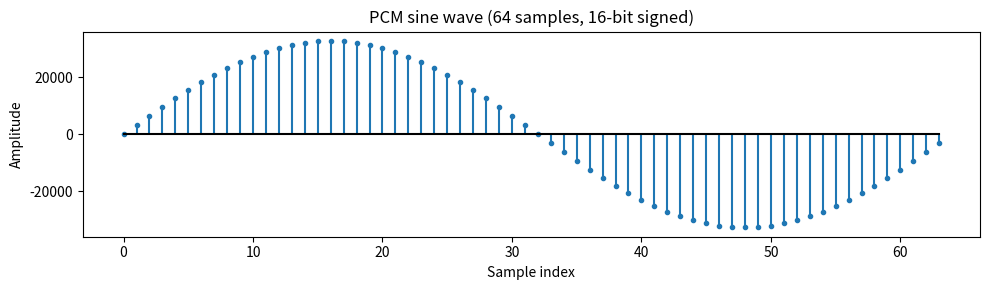
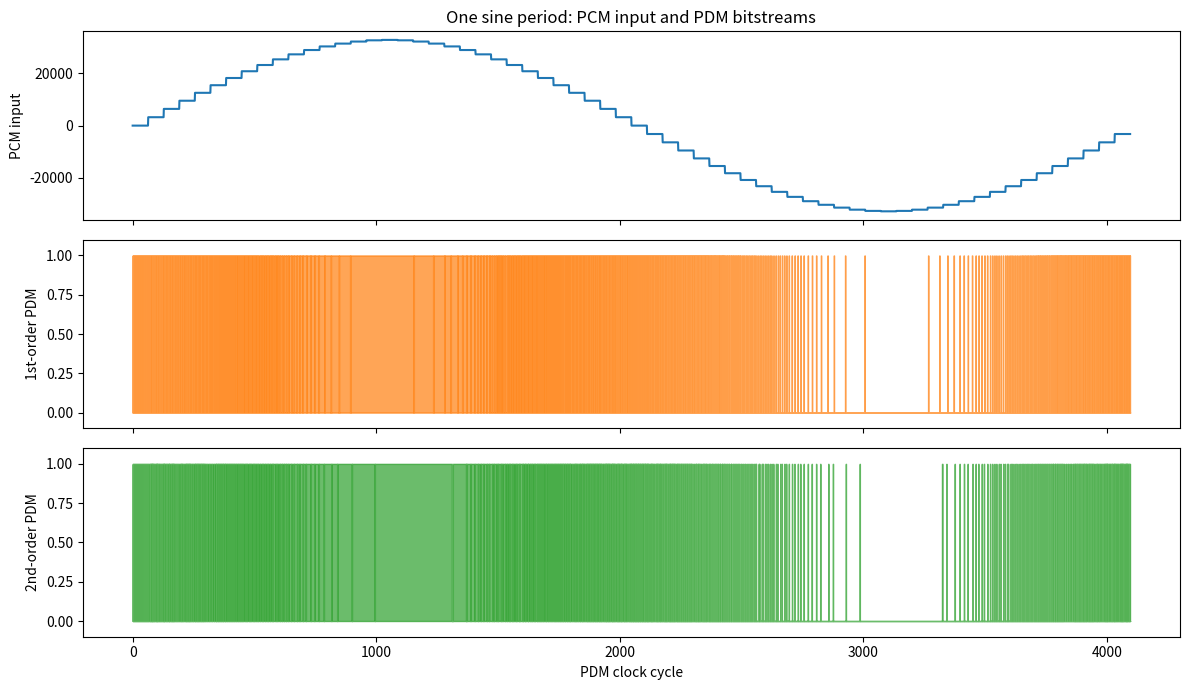
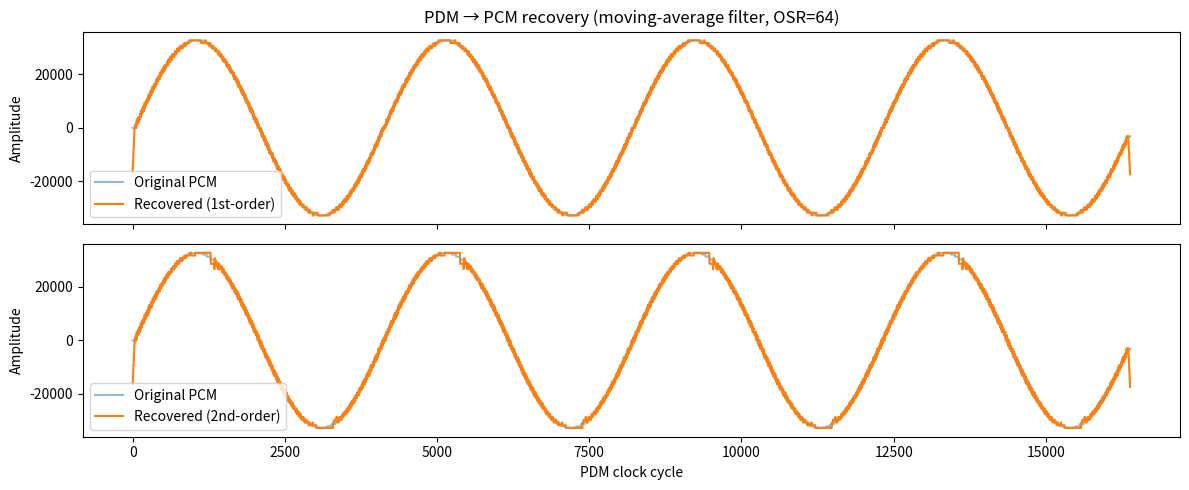
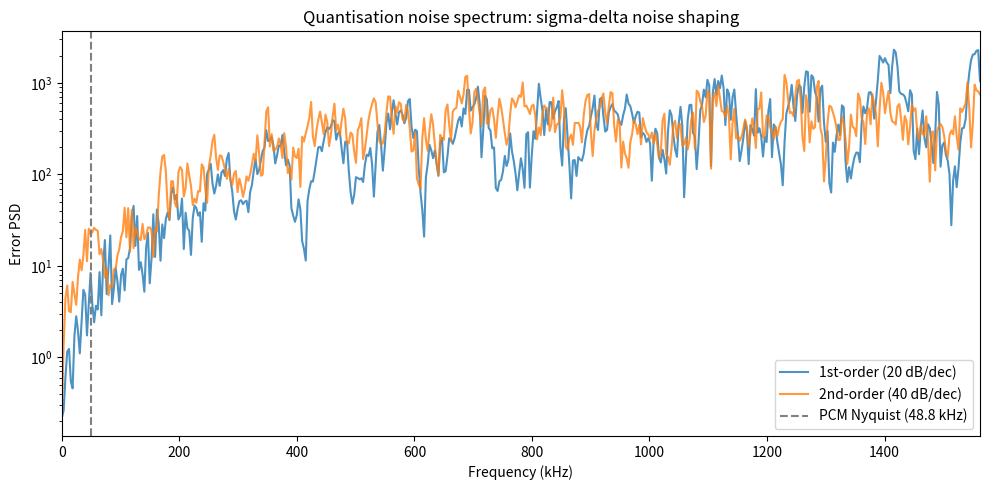
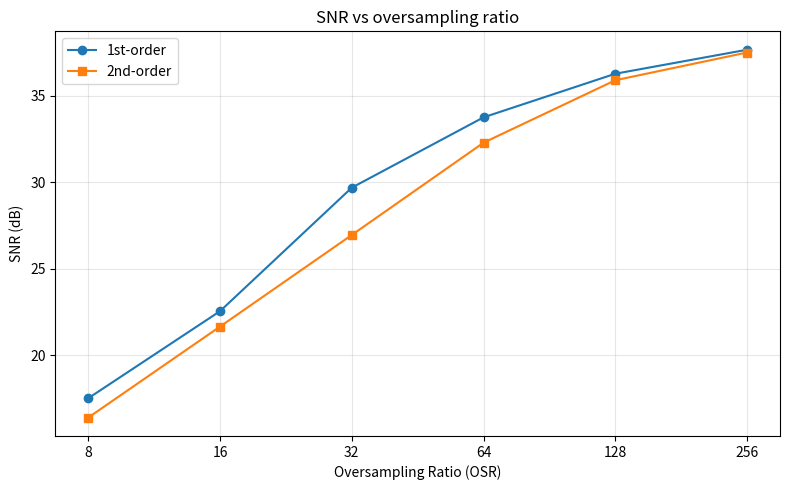

The matplotlib source for these figures, in order:
# %% [markdown] --------------------------------------------
# # Sigma-Delta Modulation
#
# Mirrors the algorithms implemented in rtl/pdm_modulator.v:
#   - 1st-order error-feedback (NTF = 1 − z⁻¹)
#   - 2nd-order CIFB          (NTF = (1 − z⁻¹)²)
#
# Run cells individually in VS Code (# %%) or execute the whole file.
# Requires: numpy, matplotlib, scipy

import numpy as np
import matplotlib.pyplot as plt
from scipy import signal as sig

# %% [markdown] --------------------------------------------
# ## 1. Generate a test sine wave
# 64 samples of a full sine period, 16-bit signed, same as the Verilog ROM.

N_SAMPLES = 64
pcm = np.round(32767 * np.sin(2 * np.pi * np.arange(N_SAMPLES) / N_SAMPLES)).astype(
    np.int32
)

plt.figure(figsize=(10, 3))
plt.stem(pcm, markerfmt="C0.", basefmt="k-")
plt.title("PCM sine wave (64 samples, 16-bit signed)")
plt.xlabel("Sample index")
plt.ylabel("Amplitude")
plt.tight_layout()
plt.show()

# %% [markdown] --------------------------------------------
# ## 2. First-order sigma-delta modulator
#
# Algorithm (from pdm_modulator.v ORDER=1):
#   ```python
#   new_acc = accum + pcm_in
#   pdm_out = 1 if new_acc >= 0 else 0
#   accum   = new_acc - (32768 if pdm_out else -32768)
#   ```
#
# The accumulator tracks the running quantisation error. The output bit
# is chosen so that the *average* PDM density tracks the input level.


def sigma_delta_1st(pcm_in):
    """First-order sigma-delta: returns 1-bit PDM stream (0/1 per sample)."""
    out = np.zeros(len(pcm_in), dtype=np.int32)
    accum = 0
    for i, x in enumerate(pcm_in):
        new_acc = accum + int(x)
        bit = 1 if new_acc >= 0 else 0
        out[i] = bit
        accum = new_acc - (32768 if bit else -32768)
    return out


# %% [markdown] --------------------------------------------
# ## 3. Second-order sigma-delta modulator
#
# Algorithm (from pdm_modulator.v ORDER=2, CIFB topology):
#   ```python
#   sum1    = acc1 + pcm_in       (first integrator)
#   sum2    = acc2 + sum1         (second integrator)
#   pdm_out = 1 if sum2 >= 0 else 0
#   fb      = +32768 if pdm_out else -32768
#   acc1    = clamp(sum1 - fb)    (clamped to ±2²³)
#   acc2    = clamp(sum2 - fb)
#   ```
#
# The second integrator adds another pole of noise shaping, pushing
# quantisation noise further into high frequencies (40 dB/decade vs 20).

CLAMP_HI = (1 << 23) - 1  #  8388607
CLAMP_LO = -(1 << 23)  # -8388608


def clamp(x):
    return max(CLAMP_LO, min(CLAMP_HI, x))


def sigma_delta_2nd(pcm_in):
    """Second-order CIFB sigma-delta: returns 1-bit PDM stream."""
    out = np.zeros(len(pcm_in), dtype=np.int32)
    acc1, acc2 = 0, 0
    for i, x in enumerate(pcm_in):
        sum1 = acc1 + int(x)
        sum2 = acc2 + sum1
        bit = 1 if sum2 >= 0 else 0
        fb = 32768 if bit else -32768
        acc1 = clamp(sum1 - fb)
        acc2 = clamp(sum2 - fb)
        out[i] = bit
    return out


# %% [markdown] --------------------------------------------
# ## 4. Run both modulators with oversampling
#
# On the FPGA, each PCM sample is held for 64 PDM clocks (OSR = 64).
# We replicate that here: each sine sample is repeated 64 times, then
# the modulator processes one PDM output per clock.

OSR = 64  # oversampling ratio (matches the FPGA design)
N_PERIODS = 4  # number of sine periods to simulate

# Repeat each sample OSR times (zero-order hold), tile for multiple periods
pcm_held = np.repeat(np.tile(pcm, N_PERIODS), OSR)

pdm_1st = sigma_delta_1st(pcm_held)
pdm_2nd = sigma_delta_2nd(pcm_held)

total_len = len(pcm_held)
print(f"Total PDM samples: {total_len}")
print(f"1st-order ones density: {pdm_1st.mean():.4f}  (0.5 = silence)")
print(f"2nd-order ones density: {pdm_2nd.mean():.4f}  (0.5 = silence)")

# %% [markdown] --------------------------------------------
# ## 5. Visualise the PDM bitstream
#
# Zoom into one sine period to see how the bit density varies with the
# input amplitude. Near the positive peak the output is almost all 1s;
# near the negative peak it's almost all 0s.

one_period = OSR * N_SAMPLES  # PDM clocks per sine period
t = np.arange(one_period)

fig, axes = plt.subplots(3, 1, figsize=(12, 7), sharex=True)

axes[0].plot(t, pcm_held[:one_period], color="C0")
axes[0].set_ylabel("PCM input")
axes[0].set_title("One sine period: PCM input and PDM bitstreams")

axes[1].fill_between(t, pdm_1st[:one_period], step="mid", alpha=0.7, color="C1")
axes[1].set_ylabel("1st-order PDM")
axes[1].set_ylim(-0.1, 1.1)

axes[2].fill_between(t, pdm_2nd[:one_period], step="mid", alpha=0.7, color="C2")
axes[2].set_ylabel("2nd-order PDM")
axes[2].set_ylim(-0.1, 1.1)
axes[2].set_xlabel("PDM clock cycle")

plt.tight_layout()
plt.show()

# %% [markdown] --------------------------------------------
# ## 6. Recover the analog signal with a moving-average (CIC-like) filter
#
# A real PDM receiver (like the CIC filter in rtl/cic_decimator.v) low-pass
# filters the bitstream to recover the original PCM signal. Here we use a
# simple boxcar (moving average) of length OSR — equivalent to a 1st-order
# CIC decimator.

kernel = np.ones(OSR) / OSR

recovered_1st = np.convolve(pdm_1st.astype(float), kernel, mode="same")
recovered_2nd = np.convolve(pdm_2nd.astype(float), kernel, mode="same")

# Scale from [0, 1] density back to signed PCM range: pcm ≈ (density − 0.5) × 65536
recovered_1st = (recovered_1st - 0.5) * 65536
recovered_2nd = (recovered_2nd - 0.5) * 65536

fig, axes = plt.subplots(2, 1, figsize=(12, 5), sharex=True)

axes[0].plot(pcm_held, label="Original PCM", alpha=0.5)
axes[0].plot(recovered_1st, label="Recovered (1st-order)", linewidth=1.5)
axes[0].legend()
axes[0].set_title("PDM → PCM recovery (moving-average filter, OSR=64)")
axes[0].set_ylabel("Amplitude")

axes[1].plot(pcm_held, label="Original PCM", alpha=0.5)
axes[1].plot(recovered_2nd, label="Recovered (2nd-order)", linewidth=1.5)
axes[1].legend()
axes[1].set_xlabel("PDM clock cycle")
axes[1].set_ylabel("Amplitude")

plt.tight_layout()
plt.show()

# %% [markdown] --------------------------------------------
# ## 7. Noise spectrum: 1st-order vs 2nd-order
#
# This is the key advantage of sigma-delta modulation: quantisation noise
# is *shaped* away from the signal band into higher frequencies.
#
# > $$\text{1st-order NTF} = |1 - e^{-j\omega}| \rightarrow \text{20 dB/decade slope}$$
# > $$\text{2nd-order NTF} = |1 - e^{-j\omega}|^2 \rightarrow \text{40 dB/decade slope}$$
#
# We compute the spectrum of the quantisation error (PDM output minus input)
# to show this noise shaping clearly.

# Quantisation error: PDM output level minus the ideal analog level
# PDM output = 0 or 1; scale to ±32768 to match input range
pdm_analog_1st = pdm_1st * 65536 - 32768  # map {0,1} → {-32768, +32768}
pdm_analog_2nd = pdm_2nd * 65536 - 32768

error_1st = pdm_analog_1st.astype(float) - pcm_held.astype(float)
error_2nd = pdm_analog_2nd.astype(float) - pcm_held.astype(float)

# Power spectral density via Welch's method
fs = OSR * 48828  # effective PDM sample rate (matches FPGA: 3.125 MHz)
nperseg = 1024

f1, psd1 = sig.welch(error_1st, fs=fs, nperseg=nperseg)
f2, psd2 = sig.welch(error_2nd, fs=fs, nperseg=nperseg)

fig, ax = plt.subplots(figsize=(10, 5))
ax.semilogy(f1 / 1e3, psd1, label="1st-order (20 dB/dec)", alpha=0.8)
ax.semilogy(f2 / 1e3, psd2, label="2nd-order (40 dB/dec)", alpha=0.8)
ax.axvline(48.828, color="gray", linestyle="--", label="PCM Nyquist (48.8 kHz)")
ax.set_xlabel("Frequency (kHz)")
ax.set_ylabel("Error PSD")
ax.set_title("Quantisation noise spectrum: sigma-delta noise shaping")
ax.legend()
ax.set_xlim(0, fs / 2 / 1e3)
plt.tight_layout()
plt.show()

# %% [markdown] --------------------------------------------
# ## 8. SNR vs oversampling ratio
#
# Sigma-delta modulators improve SNR by increasing the oversampling ratio.
# Theory predicts:
# - 1st-order: SNR improves by 9 dB per doubling of OSR (1.5 bits/octave)
# - 2nd-order: SNR improves by 15 dB per doubling of OSR (2.5 bits/octave)

osr_values = [8, 16, 32, 64, 128, 256]
snr_1st = []
snr_2nd = []

# Use a full-scale sine for SNR measurement (no attenuation)
test_pcm = np.round(32767 * np.sin(2 * np.pi * np.arange(256) / 256)).astype(np.int32)

for osr in osr_values:
    held = np.repeat(np.tile(test_pcm, 4), osr)

    # Modulate
    p1 = sigma_delta_1st(held)
    p2 = sigma_delta_2nd(held)

    # Recover with moving-average filter, then decimate
    k = np.ones(osr) / osr
    r1 = np.convolve(p1.astype(float), k, mode="same")[::osr]
    r2 = np.convolve(p2.astype(float), k, mode="same")[::osr]

    # Scale back
    r1 = (r1 - 0.5) * 65536
    r2 = (r2 - 0.5) * 65536
    ref = held[::osr].astype(float)

    # Trim edges (filter transient) and compute SNR
    trim = len(test_pcm)  # skip one period of transient
    s = ref[trim:-trim]
    n1 = r1[trim:-trim] - s
    n2 = r2[trim:-trim] - s

    snr_1st.append(10 * np.log10(np.mean(s**2) / np.mean(n1**2)))
    snr_2nd.append(10 * np.log10(np.mean(s**2) / np.mean(n2**2)))

fig, ax = plt.subplots(figsize=(8, 5))
ax.plot(osr_values, snr_1st, "o-", label="1st-order")
ax.plot(osr_values, snr_2nd, "s-", label="2nd-order")
ax.set_xscale("log", base=2)
ax.set_xlabel("Oversampling Ratio (OSR)")
ax.set_ylabel("SNR (dB)")
ax.set_title("SNR vs oversampling ratio")
ax.legend()
ax.grid(True, alpha=0.3)
ax.set_xticks(osr_values)
ax.set_xticklabels(osr_values)
plt.tight_layout()
plt.show()

# %% [markdown] --------------------------------------------
# ## Summary
#
# Key takeaways:
#
# 1. A sigma-delta modulator converts multi-bit PCM to a 1-bit stream
#    whose *average density* encodes the signal amplitude.
#
# 2. The accumulator acts as an error integrator — it tracks the difference
#    between what the output *should* be and what it *has been*.
#
# 3. Higher-order modulators push quantisation noise further away from the
#    signal band, giving better SNR for the same oversampling ratio.
#
# 4. Recovery is simple low-pass filtering (moving average / CIC).
#
# 5. The FPGA implementation (rtl/pdm_modulator.v) uses the exact same
#    algorithms shown here, running at 3.125 MHz PDM clock with OSR=64.
